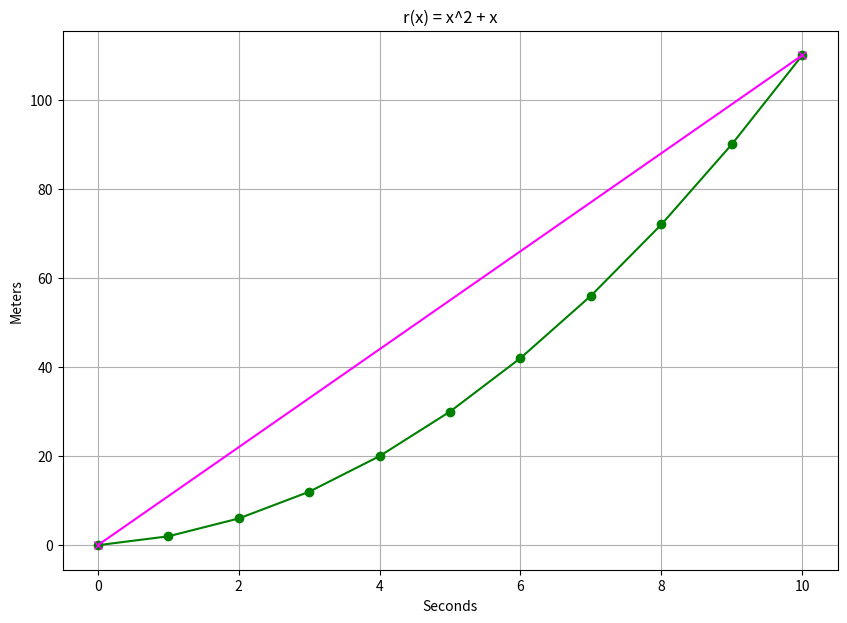

Reproduce this figure in Python. (Note: this script raises an exception after producing the figure.)
def r(x):
  return (x)**2 + x

if __name__ =='__main__':
  from matplotlib import pyplot as plt
  import numpy as np

  x = np.array(range(0, 10+1))

  # Secant representation.
  s = np.array([0, 10])

  plt.figure(figsize=(10, 7))
  plt.plot(x, r(x), color='green', marker='o')
  plt.plot(s, r(s), color='magenta', marker='x') # Add secant line.
  plt.title("r(x) = x^2 + x")
  plt.xlabel('Seconds')
  plt.ylabel('Meters')
  plt.grid()
  plt.savefig("../images/plot-03.png", format='png')
  plt.show()
